Labelled photos from "cardiac", an image-classification folder in praveenhongal08/datasetscardiac. The possible labels are: angiography abnormal, angiography normal, CT scan abnormal, CT scan normal, ECG abnormal, ECG normal, MRI abnormal, MRI normal.

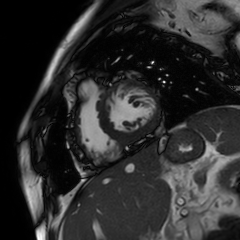
Label: MRI normal

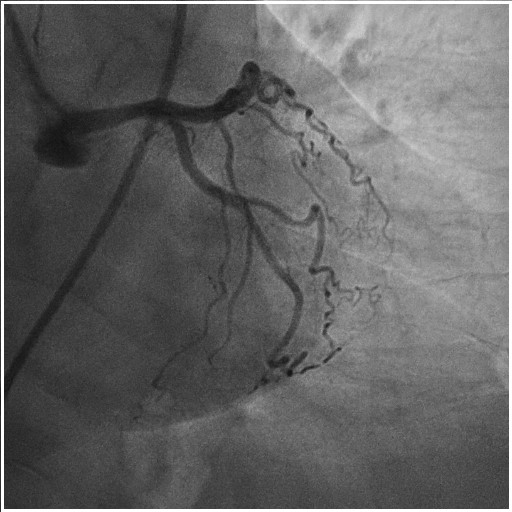
Label: angiography normal

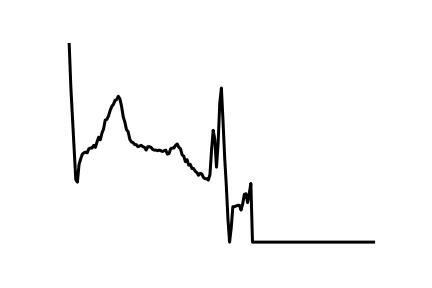
Label: ECG normal

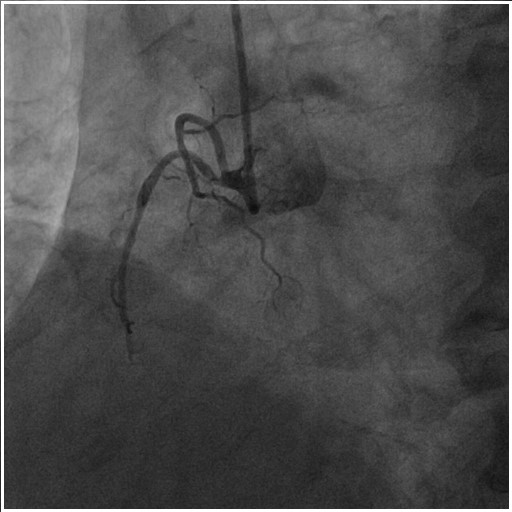
Label: angiography abnormal

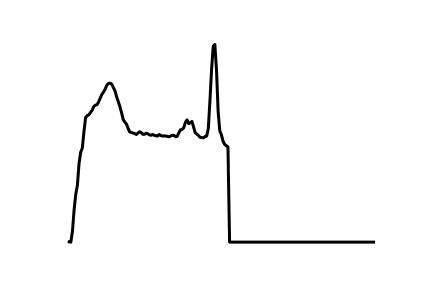
Label: ECG abnormal

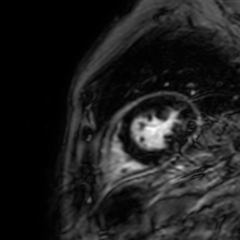
Label: MRI abnormal
